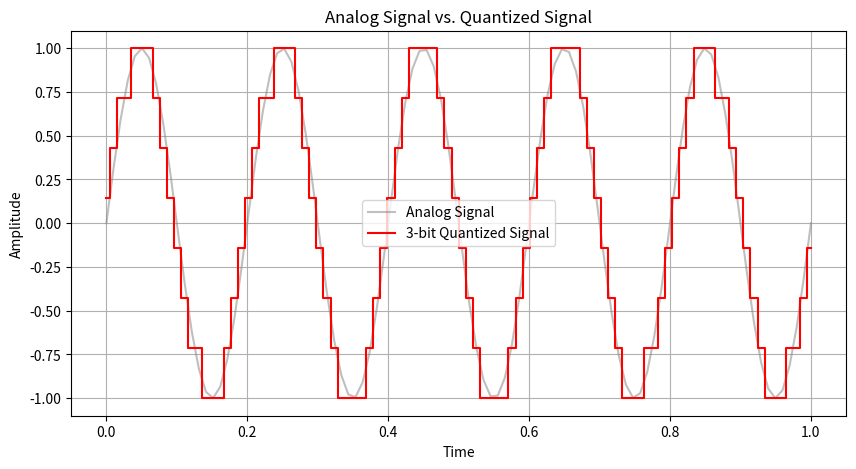

Here is the Python script that generated this plot:
import numpy as np
import matplotlib.pyplot as plt

# 1. Generate an analog signal (e.g., a Sine Wave)
fs = 100            # Sampling frequency
t = np.linspace(0, 1, fs)
analog_signal = np.sin(2 * np.pi * 5 * t)

# 2. Define quantization parameters
bits = 3                        # Number of bits
levels = 2**bits                # Total number of quantization levels
v_min, v_max = -1, 1            # Signal amplitude range

# 3. Quantization process
# Step A: Normalize signal to 0 to 1 range
norm_signal = (analog_signal - v_min) / (v_max - v_min)
# Step B: Scale to the number of levels
scaled_signal = norm_signal * (levels - 1)
# Step C: Round to the nearest discrete integer level
quantized_indices = np.round(scaled_signal)
# Step D: Map back to the original range
quantized_signal = (quantized_indices / (levels - 1)) * (v_max - v_min) + v_min

# 4. Visualization
plt.figure(figsize=(10, 5))
plt.plot(t, analog_signal, label='Analog Signal', color='gray', alpha=0.5)
plt.step(t, quantized_signal, label=f'{bits}-bit Quantized Signal', color='red', where='mid')
plt.title('Analog Signal vs. Quantized Signal')
plt.xlabel('Time')
plt.ylabel('Amplitude')
plt.legend()
plt.grid(True)
plt.show()
